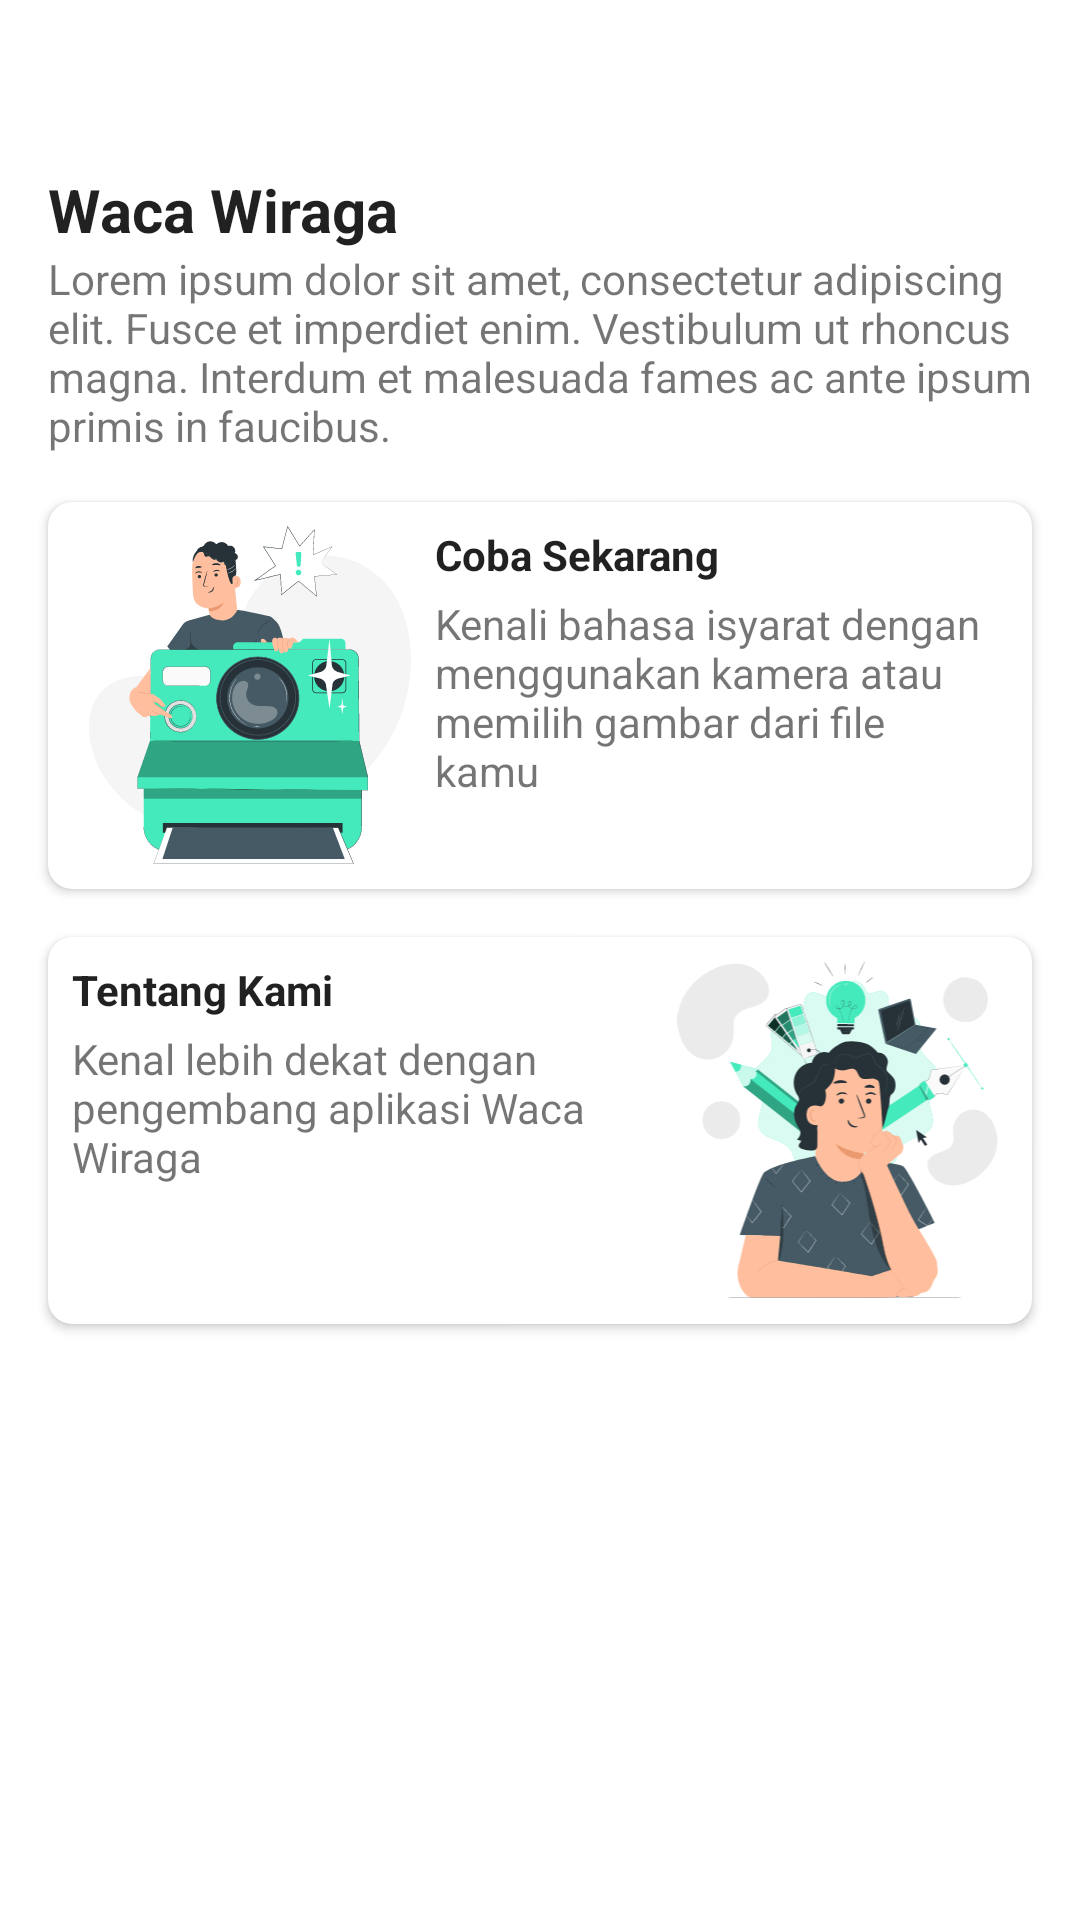

Here is an Android app screen rendered from its layout file. Give the layout XML and the strings, colors and styles it references.
<!-- AndroidManifest.xml: application theme Theme.WacaWiraga.NoActionBar -->
<!-- res/layout/activity_main.xml -->
<?xml version="1.0" encoding="utf-8"?>
<androidx.core.widget.NestedScrollView xmlns:android="http://schemas.android.com/apk/res/android"
    xmlns:app="http://schemas.android.com/apk/res-auto"
    xmlns:tools="http://schemas.android.com/tools"
    android:layout_width="match_parent"
    android:layout_height="match_parent"
    tools:context=".MainActivity">

    <androidx.constraintlayout.widget.ConstraintLayout
        android:layout_width="match_parent"
        android:layout_height="wrap_content">

        <TextView
            android:id="@+id/textView"
            android:layout_width="0dp"
            android:layout_height="wrap_content"
            android:layout_marginStart="16dp"
            android:layout_marginTop="16dp"
            android:layout_marginEnd="16dp"
            android:textAppearance="@style/TextAppearance.AppCompat.Body1"
            android:textSize="18sp"
            app:layout_constraintEnd_toEndOf="parent"
            app:layout_constraintStart_toStartOf="parent"
            app:layout_constraintTop_toTopOf="parent" />

        <TextView
            android:id="@+id/textView2"
            android:layout_width="0dp"
            android:layout_height="wrap_content"
            android:layout_marginTop="16dp"
            android:text="@string/app_name"
            android:textAppearance="@style/TextAppearance.AppCompat.Body1"
            android:textSize="20sp"
            android:textStyle="bold"
            app:layout_constraintEnd_toEndOf="@+id/textView"
            app:layout_constraintStart_toStartOf="@+id/textView"
            app:layout_constraintTop_toBottomOf="@+id/textView" />

        <TextView
            android:id="@+id/textView3"
            android:layout_width="0dp"
            android:layout_height="wrap_content"
            android:text="Lorem ipsum dolor sit amet, consectetur adipiscing elit. Fusce et imperdiet enim. Vestibulum ut rhoncus magna. Interdum et malesuada fames ac ante ipsum primis in faucibus. "
            app:layout_constraintEnd_toEndOf="@+id/textView2"
            app:layout_constraintStart_toStartOf="@+id/textView2"
            app:layout_constraintTop_toBottomOf="@+id/textView2" />


        <androidx.cardview.widget.CardView
            android:id="@+id/cvTakePicture"
            style="@style/ItemsTouchable"
            android:layout_width="0dp"
            android:layout_height="wrap_content"
            android:layout_marginTop="16dp"
            android:layout_marginBottom="32dp"
            android:elevation="4dp"
            app:cardCornerRadius="8dp"
            app:layout_constraintEnd_toEndOf="@+id/textView3"
            app:layout_constraintStart_toStartOf="@+id/textView3"
            app:layout_constraintTop_toBottomOf="@+id/textView3">

            <androidx.constraintlayout.widget.ConstraintLayout
                android:layout_width="match_parent"
                android:layout_height="wrap_content">

                <ImageView
                    android:id="@+id/imageView2"
                    android:layout_width="113dp"
                    android:layout_height="113dp"
                    android:layout_marginStart="8dp"
                    android:src="@drawable/ic_take_camera"
                    android:layout_marginTop="8dp"
                    android:layout_marginBottom="8dp"
                    app:layout_constraintBottom_toBottomOf="parent"
                    app:layout_constraintStart_toStartOf="parent"
                    app:layout_constraintTop_toTopOf="parent" />

                <TextView
                    android:id="@+id/textView4"
                    android:layout_width="wrap_content"
                    android:layout_height="wrap_content"
                    android:layout_marginStart="8dp"
                    android:text="@string/try_now"
                    android:textAppearance="@style/TextAppearance.AppCompat.Body1"
                    android:textStyle="bold"
                    app:layout_constraintStart_toEndOf="@+id/imageView2"
                    app:layout_constraintTop_toTopOf="@+id/imageView2" />

                <TextView
                    android:id="@+id/textView5"
                    android:layout_width="0dp"
                    android:layout_height="wrap_content"
                    android:layout_marginTop="4dp"
                    android:layout_marginEnd="16dp"
                    android:text="@string/desc_take_camera"
                    app:layout_constraintEnd_toEndOf="parent"
                    app:layout_constraintStart_toStartOf="@+id/textView4"
                    app:layout_constraintTop_toBottomOf="@+id/textView4" />

            </androidx.constraintlayout.widget.ConstraintLayout>

        </androidx.cardview.widget.CardView>

        <androidx.cardview.widget.CardView
            android:id="@+id/cvAboutUs"
            style="@style/ItemsTouchable"
            android:layout_width="0dp"
            android:layout_height="wrap_content"
            android:layout_marginTop="16dp"
            android:layout_marginBottom="32dp"
            android:elevation="4dp"
            app:cardCornerRadius="8dp"
            app:layout_constraintBottom_toBottomOf="parent"
            app:layout_constraintEnd_toEndOf="@+id/textView3"
            app:layout_constraintStart_toStartOf="@+id/textView3"
            app:layout_constraintTop_toBottomOf="@+id/cvTakePicture">

            <androidx.constraintlayout.widget.ConstraintLayout
                android:layout_width="match_parent"
                android:layout_height="wrap_content">

                <ImageView
                    android:id="@+id/imageView3"
                    android:layout_width="113dp"
                    android:layout_height="113dp"
                    android:layout_marginTop="8dp"
                    android:layout_marginEnd="8dp"
                    android:layout_marginBottom="8dp"
                    android:src="@drawable/ic_about_us"
                    app:layout_constraintBottom_toBottomOf="parent"
                    app:layout_constraintEnd_toEndOf="parent"
                    app:layout_constraintTop_toTopOf="parent" />

                <TextView
                    android:id="@+id/textView6"
                    android:layout_width="0dp"
                    android:layout_height="wrap_content"
                    android:layout_marginStart="8dp"
                    android:layout_marginEnd="8dp"
                    android:text="@string/about_us"
                    android:textAppearance="@style/TextAppearance.AppCompat.Body1"
                    android:textStyle="bold"
                    app:layout_constraintEnd_toStartOf="@+id/imageView3"
                    app:layout_constraintStart_toStartOf="parent"
                    app:layout_constraintTop_toTopOf="@+id/imageView3" />

                <TextView
                    android:id="@+id/textView8"
                    android:layout_width="0dp"
                    android:layout_height="wrap_content"
                    android:layout_marginTop="4dp"
                    android:text="@string/desc_about_us"
                    app:layout_constraintEnd_toEndOf="@+id/textView6"
                    app:layout_constraintStart_toStartOf="@+id/textView6"
                    app:layout_constraintTop_toBottomOf="@+id/textView6" />

            </androidx.constraintlayout.widget.ConstraintLayout>

        </androidx.cardview.widget.CardView>


        <Button
            android:id="@+id/btn_takePicture"
            android:layout_width="match_parent"
            android:layout_height="wrap_content"
            android:text="Ambil Gambar"
            android:visibility="gone"
            app:layout_constraintTop_toBottomOf="@+id/cvTakePicture" />


    </androidx.constraintlayout.widget.ConstraintLayout>


</androidx.core.widget.NestedScrollView>
<!-- resources referenced by this layout -->
<resources>
  <!-- drawable ic_about_us: vector/xml drawable (drawable, 49610 chars, omitted) -->
  <!-- drawable ic_take_camera: vector/xml drawable (drawable, 30221 chars, omitted) -->
  <string name="about_us">Tentang Kami</string>
  <string name="app_name">Waca Wiraga</string>
  <string name="desc_about_us">Kenal lebih dekat dengan pengembang aplikasi Waca Wiraga</string>
  <string name="desc_take_camera">Kenali bahasa isyarat dengan menggunakan kamera atau memilih gambar dari file kamu</string>
  <string name="try_now">Coba Sekarang</string>
  <style name="ItemsTouchable">
          <item name="android:clickable">true</item>
          <item name="android:drawSelectorOnTop">true</item>
          <item name="android:focusable">true</item>
          <item name="android:foreground">?android:attr/selectableItemBackground</item>
      </style>
  <style name="Theme.WacaWiraga.NoActionBar">
          <item name="windowActionBar">false</item>
          <item name="windowNoTitle">true</item>
      </style>
</resources>
